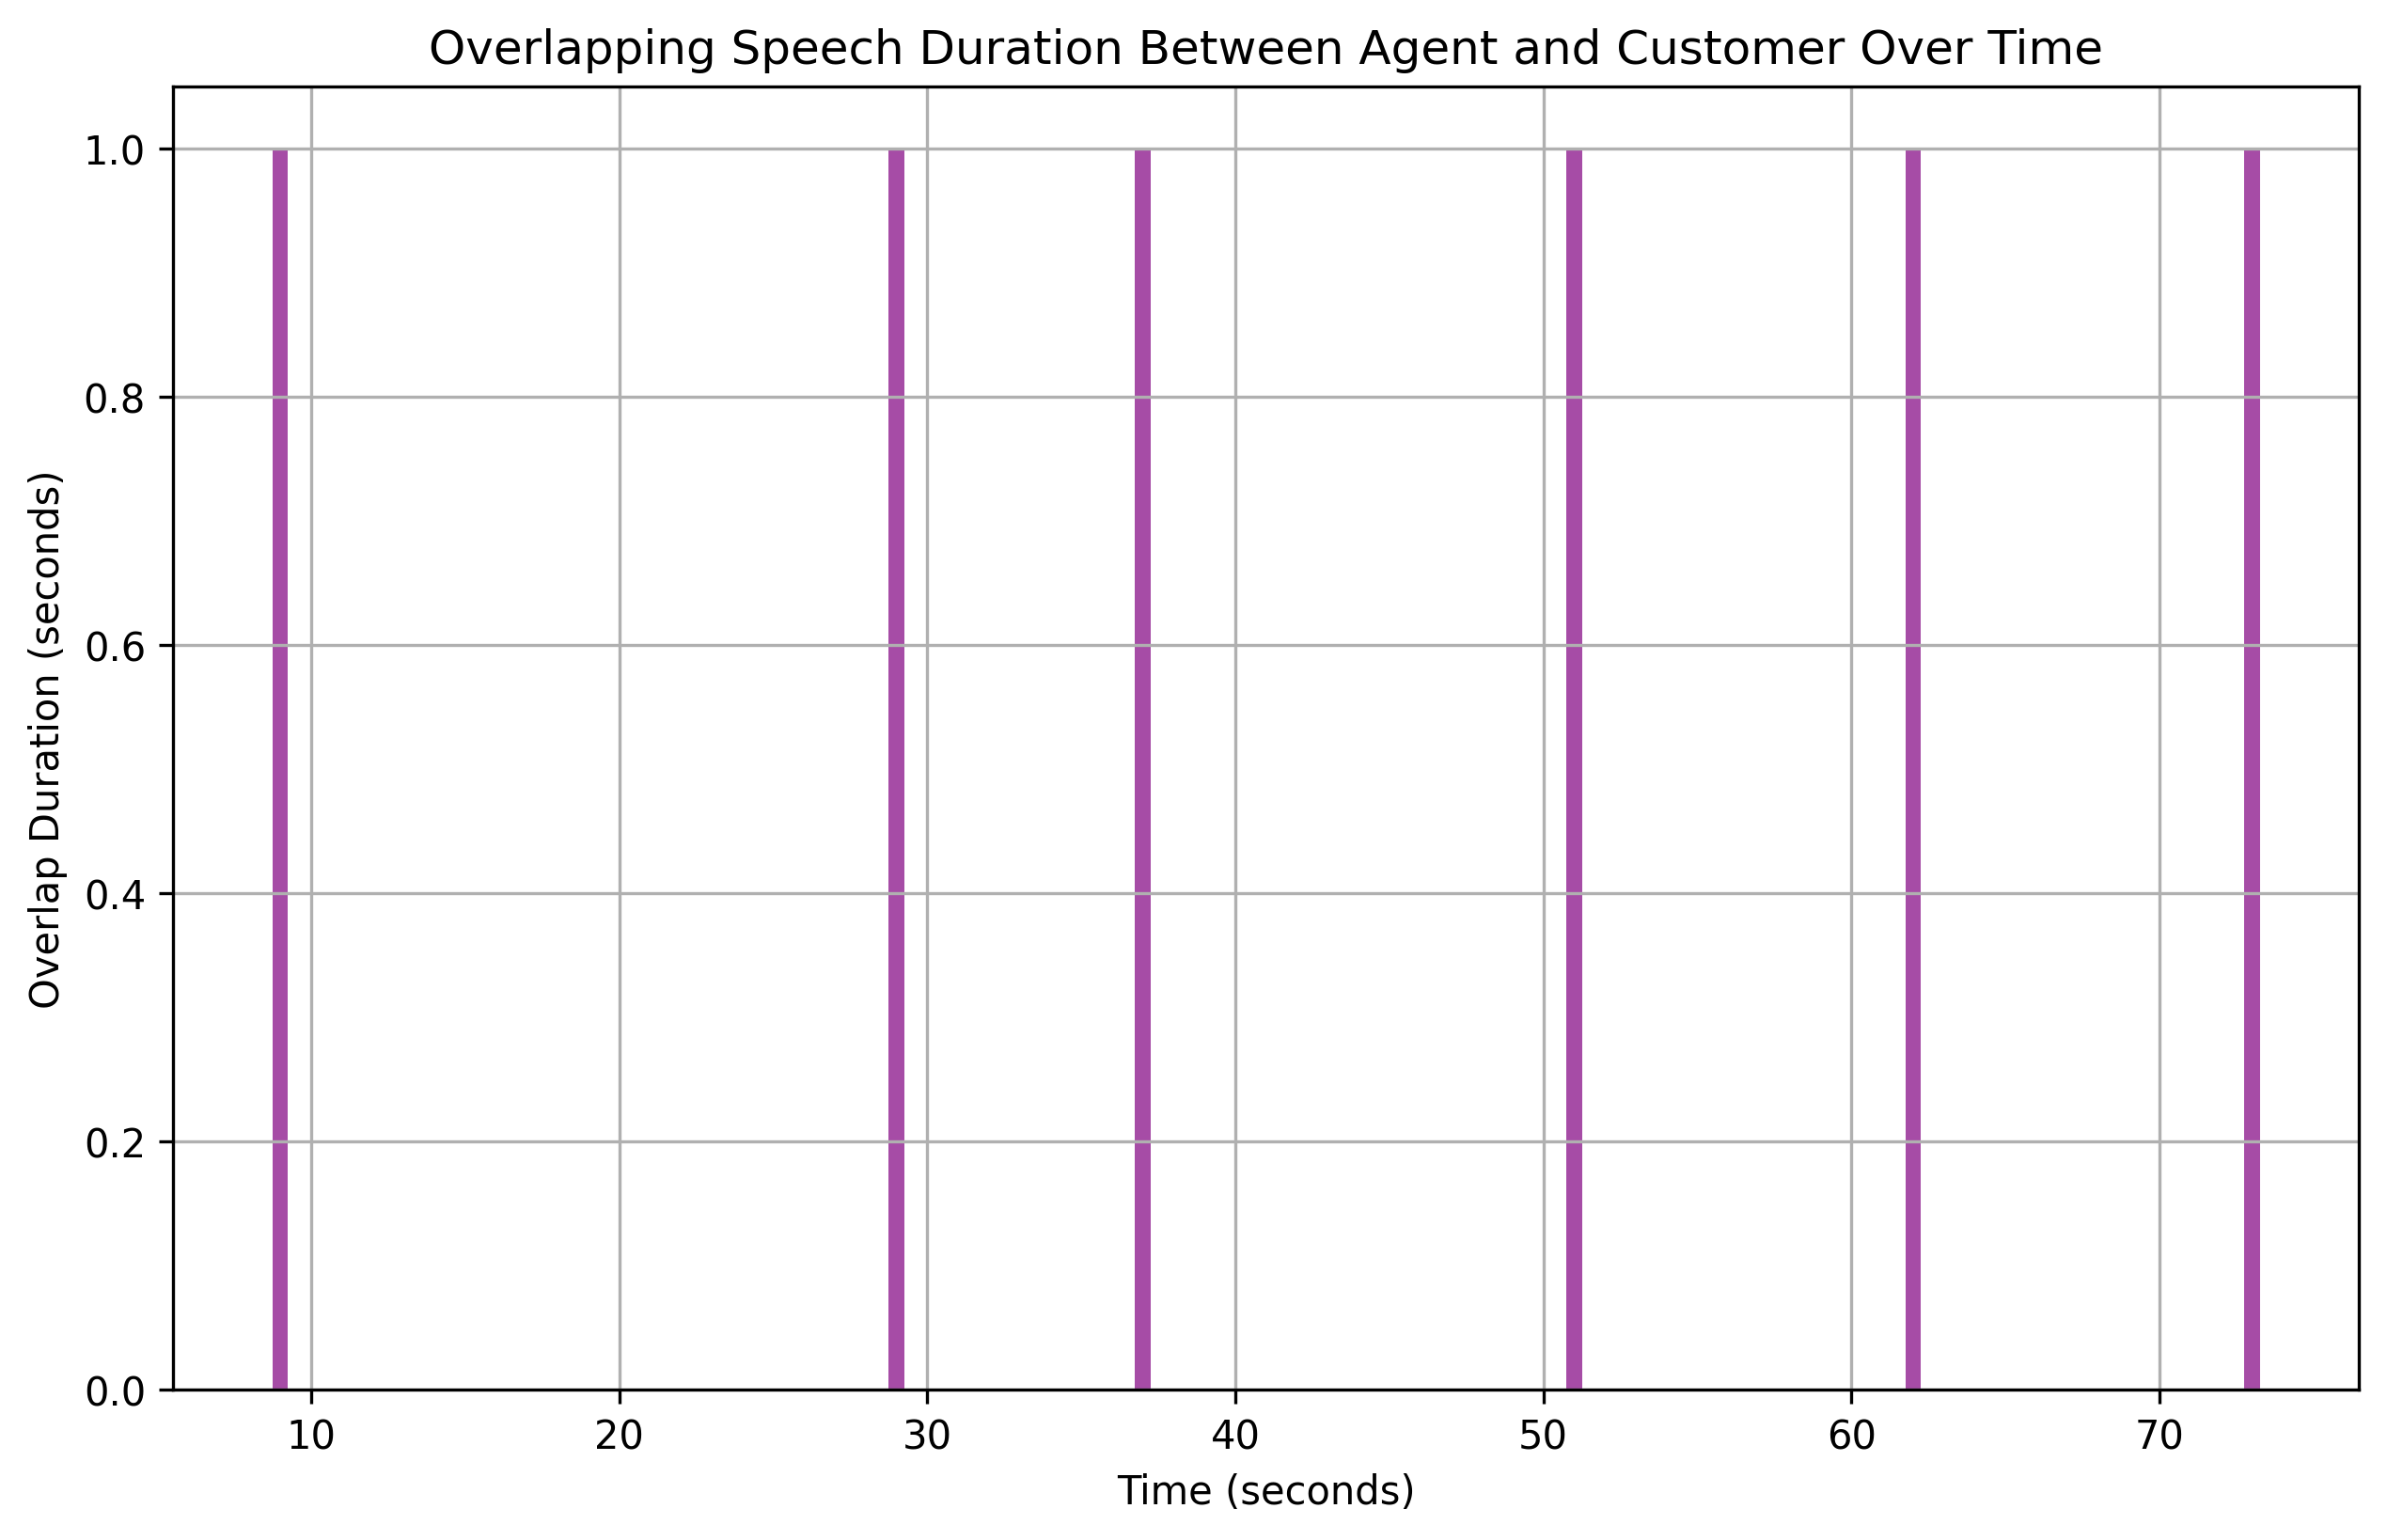

Source data for this figure (header and first rows):
overlap_start, overlap_end, overlap_duration
9, 10, 1
29, 30, 1
37, 38, 1
51, 52, 1
62, 63, 1
73, 74, 1
